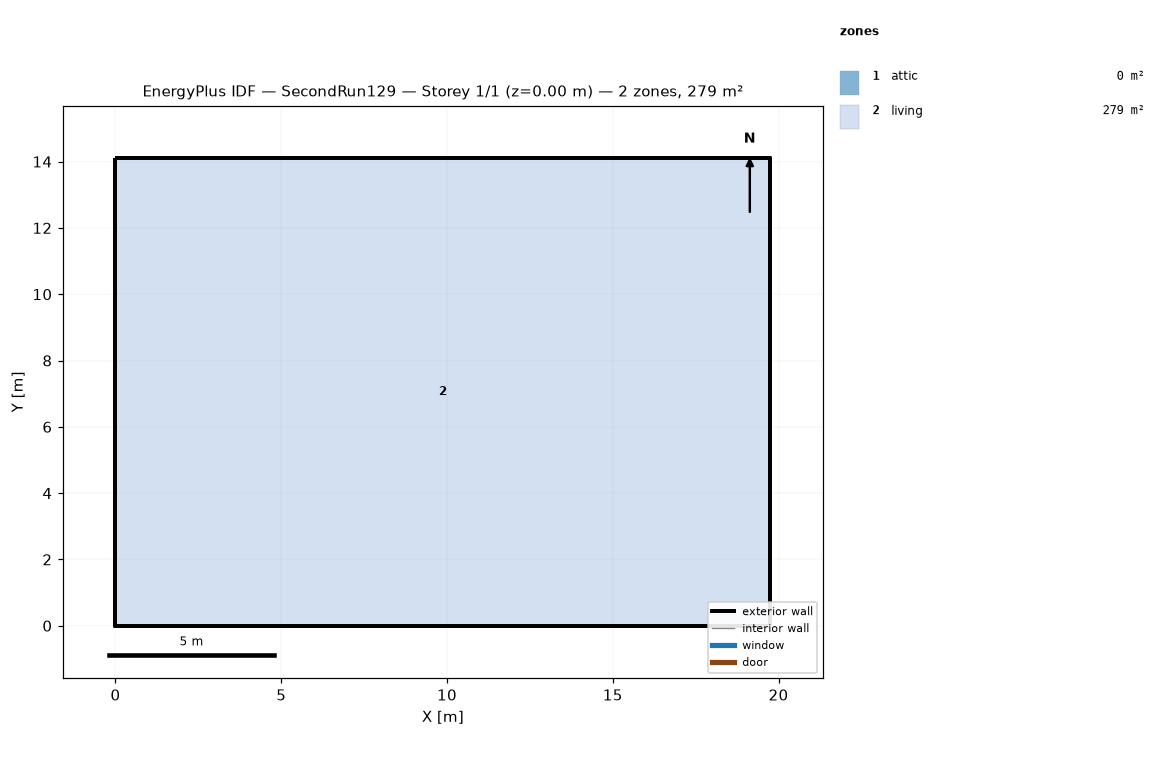
=== STOREY PLAN SPEC (per zone: floor XY polygon, exterior-wall plan segments, windows/doors) ===
zone 1: attic  (0.0 m²)
  exterior wall: (19.75, 0.00) – (19.75, 14.11) – (19.75, 7.05)  [21.2 m]
  exterior wall: (0.00, 14.11) – (0.00, 0.00) – (0.00, 7.05)  [21.2 m]
zone 2: living  (278.7 m²)
  floor: (0.00, 0.00) (0.00, 14.11) (19.75, 14.11) (19.75, 0.00)
  exterior wall: (0.00, 0.00) – (19.75, 0.00)  [19.8 m]
  exterior wall: (19.75, 0.00) – (19.75, 14.11)  [14.1 m]
  exterior wall: (19.75, 14.11) – (0.00, 14.11)  [19.8 m]
  exterior wall: (0.00, 14.11) – (0.00, 0.00)  [14.1 m]

=== DERIVED (storey summary) ===
Building: SecondRun129
Storey: 1 of 1  (floor level z = 0.00 m)
Storey gross floor area: 278.7 m²
Zones on this storey: 2
  - attic: floor 0.0 m²; exterior wall 42.3 m (19.4 m²); WWR 0.0%
  - living: floor 278.7 m²; exterior wall 67.7 m (330.3 m²); WWR 0.0%
Zone adjacency: (none detected)